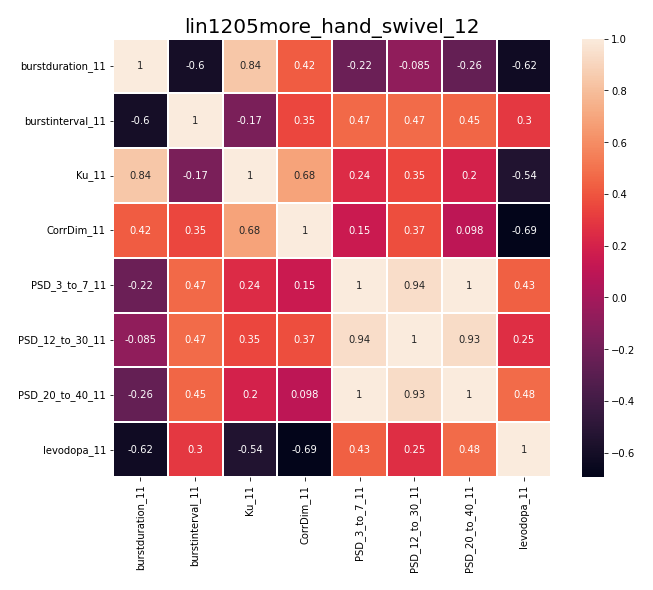

Source data for this figure (header and first rows):
, burstduration_11, burstinterval_11, Ku_11, CorrDim_11, PSD_3_to_7_11, PSD_12_to_30_11, PSD_20_to_40_11, levodopa_11
burstduration_11, 1.0, -0.5961, 0.8353, 0.4208, -0.2243, -0.08468, -0.255, -0.6226
burstinterval_11, -0.5961, 1.0, -0.1692, 0.3474, 0.4652, 0.4741, 0.453, 0.2961
Ku_11, 0.8353, -0.1692, 1.0, 0.6835, 0.2435, 0.3476, 0.1974, -0.5439
CorrDim_11, 0.4208, 0.3474, 0.6835, 1.0, 0.149, 0.3742, 0.09816, -0.6939
PSD_3_to_7_11, -0.2243, 0.4652, 0.2435, 0.149, 1.0, 0.9393, 0.9982, 0.4346
PSD_12_to_30_11, -0.08468, 0.4741, 0.3476, 0.3742, 0.9393, 1.0, 0.9327, 0.2541
PSD_20_to_40_11, -0.255, 0.453, 0.1974, 0.09816, 0.9982, 0.9327, 1.0, 0.4771
levodopa_11, -0.6226, 0.2961, -0.5439, -0.6939, 0.4346, 0.2541, 0.4771, 1.0
